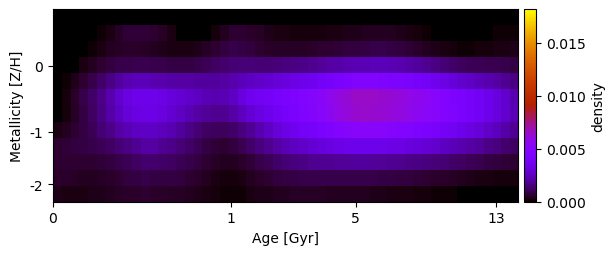

The table this chart was drawn from, first rows:
1.062590002132544193e-25, -2.168373474148952966e-19, 1.540105184189517887e-27, 1.323752870078861957e-24, -5.452043768398262009e-25, 1.574444634549911404e-26, -5.856639923085788683e-28, 4.068698759654019409e-26, 5.234773769736957321e-26, 6.575483857195173326e-26, 4.004383216700681153e-06, 0.000000000000000000e+00, -2.326033403988307927e-26, -3.075375845227176556e-26, 7.162517157736666493e-26, 2.434852029898688957e-06, -2.439713143376943387e-27, 1.746386567795823021e-24, 2.139967139050045246e-25, -1.888690550973336291e-24, -2.637642579835719603e-25, -1.379939565247142930e-25, 6.815954799425272738e-25, 2.168403591553131562e-19
1.301043078508916644e-18, 5.421825555280060939e-25, 1.039909286472516187e-24, 2.293358018818249535e-26, 1.267510990557950503e-05, 1.101772187369812450e-04, 2.587151061593741708e-04, 4.718706067092805190e-04, 6.466852076642909614e-04, 6.696531078428183143e-04, 6.709827842097603693e-04, 6.000762435362644569e-04, 4.343911279060747922e-04, 2.165218394771805418e-04, 4.724585811222292714e-05, -1.197577587794644480e-25, 1.529849495369494892e-28, 6.132918632283889369e-05, 2.006037142730565984e-04, 4.168878301121957874e-04, 5.987397137631700296e-04, 6.324888111199545747e-04, 5.486919069983399542e-04, 4.369027942156119768e-04
-3.957633637476531649e-25, -1.314667419927967319e-24, 7.289800985817324565e-27, 3.312299388062996905e-05, 1.302433881991043381e-04, 2.531691975944317307e-04, 3.757600353742098485e-04, 4.823011032989623498e-04, 5.304767920531661043e-04, 5.313074566357401394e-04, 4.751778689099732367e-04, 3.951017485208576253e-04, 3.187096231287857946e-04, 2.497478621058250750e-04, 2.171715731146241701e-04, 2.448543559859308618e-04, 3.410338826716270591e-04, 4.688610330672714102e-04, 6.358907718330951159e-04, 7.707968523802854110e-04, 8.808307310543272983e-04, 8.477838587151570980e-04, 7.512313751022741022e-04, 6.373363678809785670e-04
-4.336808057107212731e-19, 2.174578347257833758e-25, 6.673565408442203191e-05, 2.214034350822891874e-04, 4.096237227768458251e-04, 6.008787097098861312e-04, 7.741931256312191379e-04, 8.944652774208606931e-04, 9.226094010956894468e-04, 9.579557418524747674e-04, 9.432028655087016820e-04, 9.215202749766284894e-04, 8.810275078936365915e-04, 8.381010884557690268e-04, 8.072390420803756024e-04, 7.917158409192440877e-04, 8.808437801450282999e-04, 1.038274410207510375e-03, 1.169689235527494658e-03, 1.293625687050101560e-03, 1.399367764748200632e-03, 1.430398193184389752e-03, 1.430107027957814572e-03, 1.405798188529925165e-03
1.170947025817167514e-24, 1.202177944460314799e-04, 3.503845882142564623e-04, 6.231252603612005706e-04, 9.122316562998655830e-04, 1.233724945862928407e-03, 1.596896195998108794e-03, 1.965909547543577812e-03, 2.263730232855932275e-03, 2.381639216988515328e-03, 2.348375051490989626e-03, 2.265718444846464251e-03, 2.176713270699806579e-03, 2.100967141567433583e-03, 2.036288800542595569e-03, 2.004324163490413951e-03, 1.984227842068168532e-03, 1.969727270641638550e-03, 1.976113792887496372e-03, 2.038043192553426562e-03, 2.192143606641490210e-03, 2.380660798821189906e-03, 2.552135890379064395e-03, 2.674652906293753605e-03
6.505208877236766335e-19, 1.934932500745032997e-04, 5.034905975088155294e-04, 8.741565821423493646e-04, 1.269085085937682192e-03, 1.694274235628130676e-03, 2.174433654024293412e-03, 2.716688875974081555e-03, 3.178318756210101771e-03, 3.397687133453578846e-03, 3.436254351140286250e-03, 3.377829948123713382e-03, 3.215266962360077523e-03, 3.028894471602835634e-03, 2.850781469236088501e-03, 2.691237476885602591e-03, 2.498641478583450877e-03, 2.303147331510399173e-03, 2.220406848894076850e-03, 2.307192783368094795e-03, 2.601307516391534319e-03, 3.124493582644046613e-03, 3.488349273421731400e-03, 3.720647082785922318e-03
4.575517568786679273e-27, 1.878621799272763503e-04, 4.791005161758234827e-04, 8.221674880505333138e-04, 1.204335273989907973e-03, 1.628853015096533383e-03, 2.086795273071997102e-03, 2.556026175944893074e-03, 2.943063923836506529e-03, 3.160728380912849675e-03, 3.255617316616363915e-03, 3.227274241862589446e-03, 3.065509046182017527e-03, 2.840079478787703188e-03, 2.582975508674343040e-03, 2.325452673172301744e-03, 2.051427150539682047e-03, 1.856882679983860038e-03, 1.776755699505919855e-03, 1.841767588081847772e-03, 2.069360931708382444e-03, 2.440592219436115221e-03, 2.869772391588239300e-03, 3.168057017745664911e-03
2.523804102933606668e-04, 3.963761116830848055e-04, 5.889741771289911916e-04, 8.046661952539333525e-04, 1.059819802595832064e-03, 1.355341093292208084e-03, 1.679756686733037538e-03, 2.027376240244982766e-03, 2.321919697996652644e-03, 2.511803015251478418e-03, 2.613001398911589737e-03, 2.599326964550655386e-03, 2.449705424365935993e-03, 2.238225531124230037e-03, 1.975625253759160337e-03, 1.674776045169721044e-03, 1.417677851773259130e-03, 1.206387618928620115e-03, 1.102151635285535114e-03, 1.112366430623830914e-03, 1.246224437009382227e-03, 1.496902802522556914e-03, 1.836493936648598115e-03, 2.204001138633526671e-03
5.807861367624870966e-04, 6.732678857264830057e-04, 7.371456968507863073e-04, 8.027065061829779472e-04, 8.861432411784440129e-04, 1.008172430948558844e-03, 1.169859883118811025e-03, 1.368392719412572008e-03, 1.595293031997725881e-03, 1.827240825234530608e-03, 1.996849996974508785e-03, 1.994304148294945896e-03, 1.848307182251008110e-03, 1.655440406731158729e-03, 1.445117111963795976e-03, 1.220873698984705760e-03, 9.998809181536744833e-04, 8.063567988012376557e-04, 6.611820826047155614e-04, 6.268181514616159421e-04, 7.308178110233127774e-04, 9.564395108139420437e-04, 1.216860647956725548e-03, 1.498788849541550852e-03
6.008464315840478373e-04, 6.338273761787917857e-04, 6.255523920885725777e-04, 6.111235252854273345e-04, 6.199005456012882673e-04, 6.696894042451086377e-04, 7.614474148321623845e-04, 8.917984513750996933e-04, 1.041484678491829416e-03, 1.203162222631012175e-03, 1.312670335608856834e-03, 1.324259836382055133e-03, 1.253057451050197321e-03, 1.161776822480891551e-03, 1.039456864781262025e-03, 8.943572588432711738e-04, 7.438507183359191781e-04, 5.918425316421410936e-04, 4.490622478711901169e-04, 3.858590655885955423e-04, 4.136776572638905473e-04, 5.128865273416180134e-04, 6.730252932400150080e-04, 8.637426627580457351e-04
5.127467818538017667e-04, 5.007353655373333488e-04, 4.577667272760469158e-04, 4.249272302115281370e-04, 4.226990859873283818e-04, 4.580625212917711626e-04, 5.250992794048564647e-04, 6.169197094518729611e-04, 7.183659484878733093e-04, 8.193701132113904951e-04, 8.652193639396342593e-04, 8.428439634137330346e-04, 8.171207131862627147e-04, 7.979703633999888713e-04, 7.175790905720423607e-04, 6.276396630417576056e-04, 5.157991803874108997e-04, 3.811797322462645360e-04, 2.699431179741650783e-04, 2.084807392907547634e-04, 2.043799728162066078e-04, 2.494263883566191276e-04, 3.664660425827500679e-04, 4.993372310171706506e-04
2.986304468449249724e-04, 2.746064825236825156e-04, 2.632997046059146174e-04, 2.705772482977674732e-04, 3.046226092174929658e-04, 3.527907715138872431e-04, 4.130036681076410454e-04, 4.825126772623766509e-04, 5.258260377410775869e-04, 5.607363096524174695e-04, 5.737604310426748424e-04, 5.183230582682978515e-04, 5.040069625536749889e-04, 4.824587727591392924e-04, 4.505157165548311689e-04, 4.027325816704006400e-04, 3.346849994074915205e-04, 2.563777615637124444e-04, 1.771682593200900411e-04, 1.215560570167360587e-04, 1.032670200440963189e-04, 1.366095596947070501e-04, 2.166817171872090426e-04, 2.857860355827070327e-04
